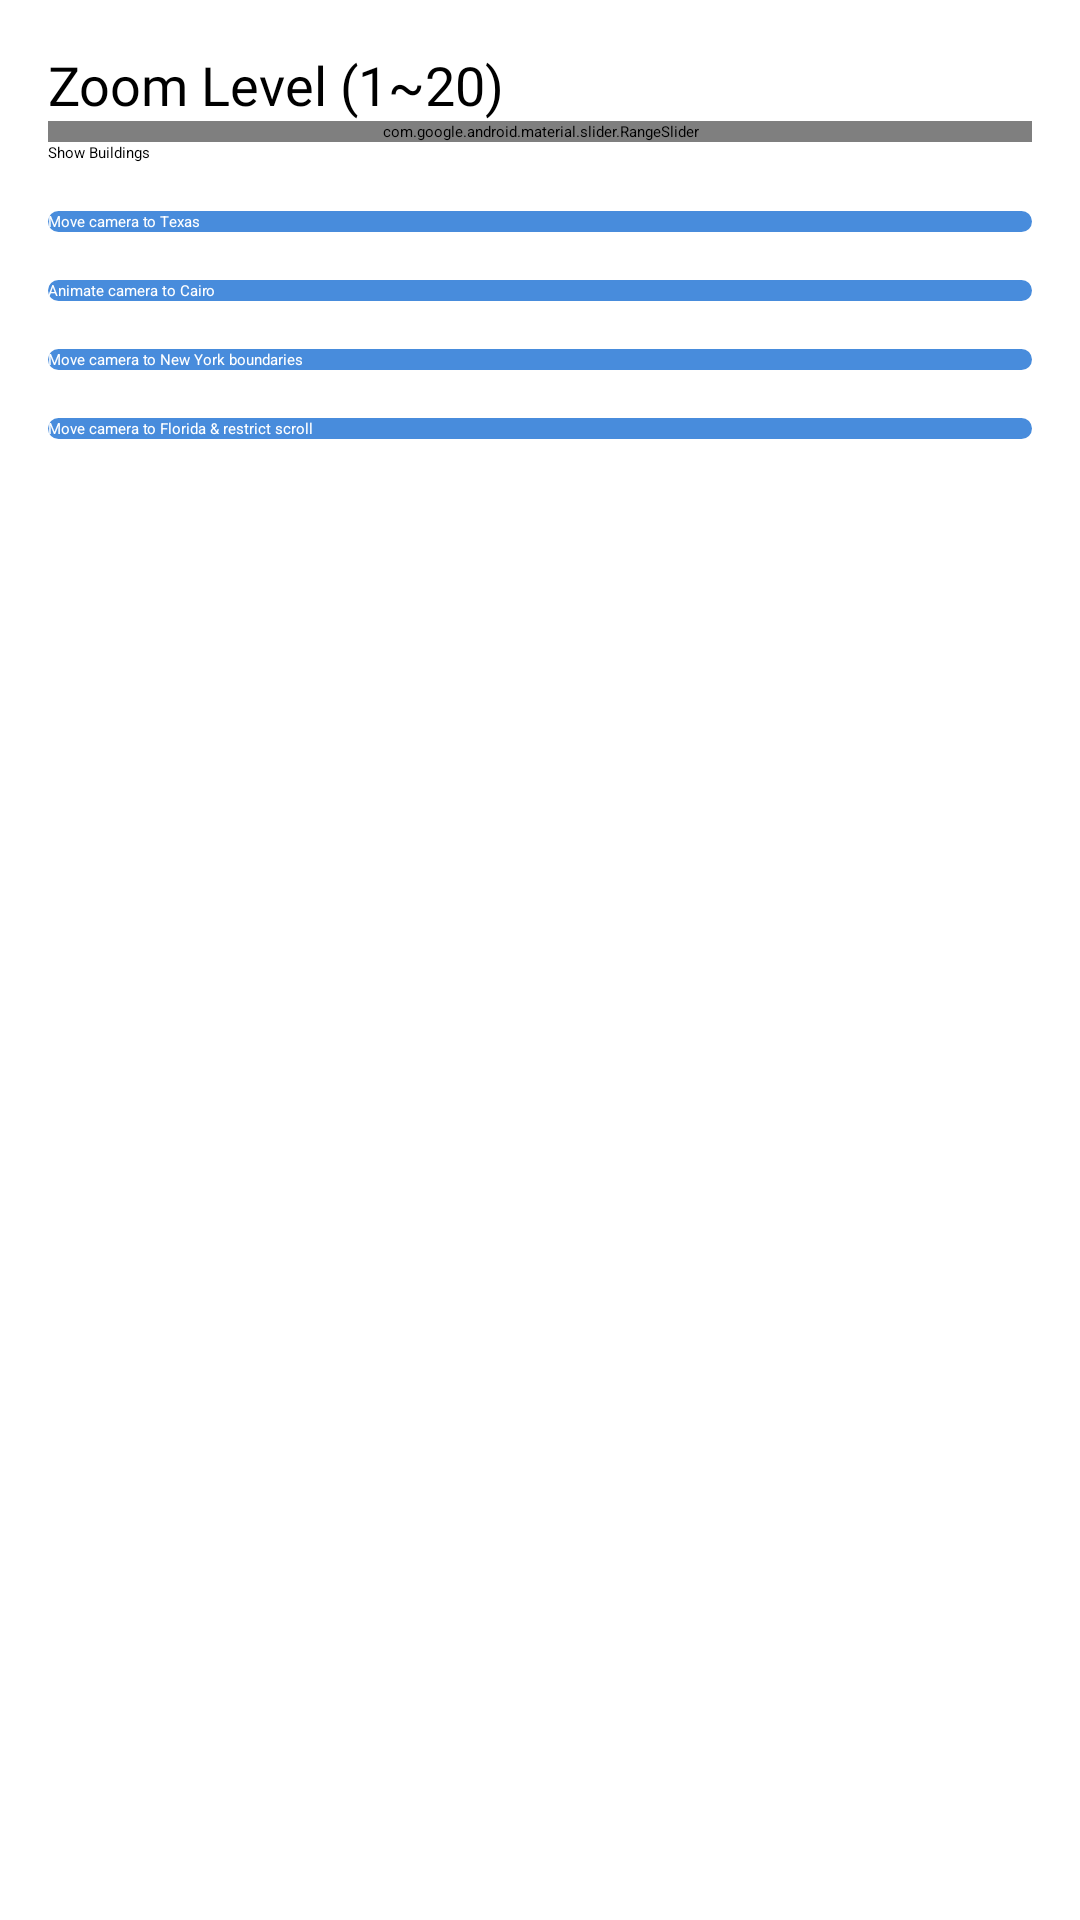

The Android layout XML behind this screen, and the referenced resources:
<!-- AndroidManifest.xml: application theme Theme.AppSplashScreen -->
<!-- res/layout/camera_bottom_sheet_layout.xml -->
<?xml version="1.0" encoding="utf-8"?>
<layout xmlns:android="http://schemas.android.com/apk/res/android"
    xmlns:app="http://schemas.android.com/apk/res-auto"
    xmlns:tools="http://schemas.android.com/tools">

    <data>

    </data>

    <androidx.appcompat.widget.LinearLayoutCompat
        android:layout_width="match_parent"
        android:layout_height="wrap_content"
        android:orientation="vertical"
        android:paddingHorizontal="16dp"
        android:paddingVertical="16dp">

    <TextView
        android:layout_width="wrap_content"
        android:layout_height="wrap_content"
        android:fontFamily="@font/sf_pro_display_medium"
        android:text="Zoom Level (1~20)"
        android:textSize="18sp" />

    <com.google.android.material.slider.RangeSlider
        android:id="@+id/zoomSlider"
        android:layout_width="match_parent"
        android:layout_height="wrap_content"
        android:stepSize="1.0"
        android:valueFrom="0.0"
        android:valueTo="20.0"
        app:values="@array/initial_slider_values" />

    <androidx.appcompat.widget.LinearLayoutCompat
        android:layout_width="wrap_content"
        android:layout_height="wrap_content"
        android:orientation="horizontal">
            <TextView
                android:layout_width="wrap_content"
                android:layout_height="wrap_content"
                android:layout_marginEnd="10dp"
                android:text="Show Buildings" />

            <Switch
                android:id="@+id/showBuildingSwitch"
                android:layout_width="wrap_content"
                android:layout_height="wrap_content"
                tools:ignore="UseSwitchCompatOrMaterialXml" />
        </androidx.appcompat.widget.LinearLayoutCompat>

        <androidx.appcompat.widget.AppCompatButton
            android:id="@+id/moveCameraBtn"
            android:layout_width="match_parent"
            android:layout_height="wrap_content"
            android:layout_marginTop="16dp"
            android:textAllCaps="false"
            android:textColor="@color/white"
            android:text="Move camera to Texas"
            android:background="@drawable/app_button_background"/>

        <androidx.appcompat.widget.AppCompatButton
            android:id="@+id/animateCameraBtn"
            android:layout_width="match_parent"
            android:layout_height="wrap_content"
            android:layout_marginTop="16dp"
            android:textAllCaps="false"
            android:textColor="@color/white"
            android:text="Animate camera to Cairo"
            android:background="@drawable/app_button_background"/>

        <androidx.appcompat.widget.AppCompatButton
            android:id="@+id/moveCameraWithBoundsBtn"
            android:layout_width="match_parent"
            android:layout_height="wrap_content"
            android:layout_marginTop="16dp"
            android:textAllCaps="false"
            android:textColor="@color/white"
            android:text="Move camera to New York boundaries"
            android:background="@drawable/app_button_background"/>

        <androidx.appcompat.widget.AppCompatButton
            android:id="@+id/moveCameraWithBoundsAndRestrictBtn"
            android:layout_width="match_parent"
            android:layout_height="wrap_content"
            android:layout_marginTop="16dp"
            android:textAllCaps="false"
            android:textColor="@color/white"
            android:text="Move camera to Florida &amp; restrict scroll"
            android:background="@drawable/app_button_background"/>

    </androidx.appcompat.widget.LinearLayoutCompat>
</layout>
<!-- resources referenced by this layout -->
<resources>
  <color name="white">#FFFFFFFF</color>
  <!-- drawable app_button_background (drawable) -->
  <?xml version="1.0" encoding="utf-8"?>
  <shape xmlns:android="http://schemas.android.com/apk/res/android">
      <corners android:radius="12dp"/>
      <solid android:color="@color/app_button_color"/>
  </shape>
  <style name="Theme.AppSplashScreen" parent="Theme.SplashScreen">
          <item name="windowSplashScreenBackground">@color/white</item>
          <item name="windowSplashScreenAnimatedIcon">@mipmap/ic_launcher</item>
          <item name="postSplashScreenTheme">@style/Theme.MapsPlayground</item>
      </style>
  <color name="app_button_color">#488CDC</color>
  <style name="Theme.MapsPlayground" parent="Base.Theme.MapsPlayground" />
  <style name="Base.Theme.MapsPlayground" parent="Theme.Material3.Light.NoActionBar">
          <item name="android:statusBarColor">@color/app_button_color</item>
      </style>
</resources>
